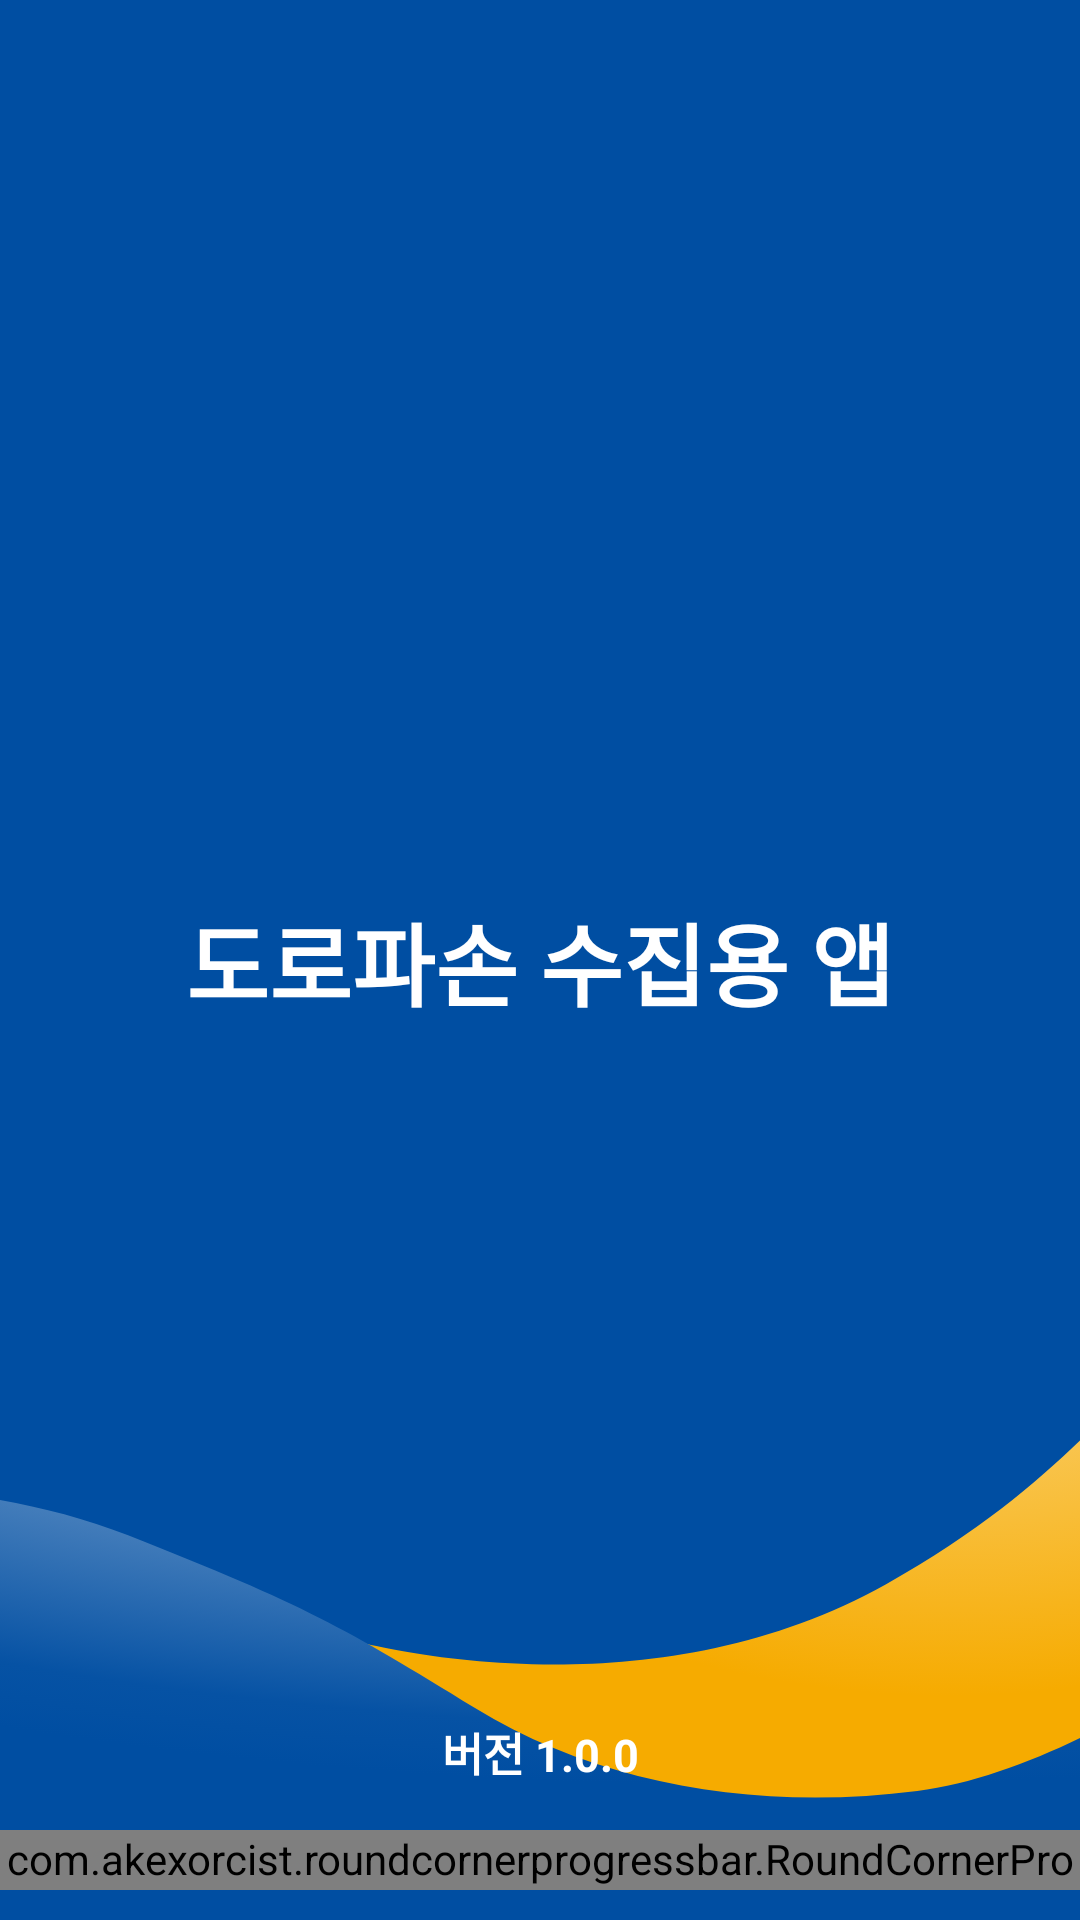

Layout XML and referenced resources for this Android screen:
<!-- AndroidManifest.xml: application theme Theme.RoadDamageRecorder.NoActionBar -->
<!-- res/layout/activity_intro.xml -->
<?xml version="1.0" encoding="utf-8"?>
<androidx.constraintlayout.widget.ConstraintLayout
    xmlns:android="http://schemas.android.com/apk/res/android"
    xmlns:app="http://schemas.android.com/apk/res-auto"
    xmlns:tools="http://schemas.android.com/tools"
    android:layout_width="match_parent"
    android:layout_height="match_parent"
    android:background="@drawable/intro_bg"
    tools:context=".IntroActivity">

    <TextView
        android:id="@+id/logoTv"
        android:layout_width="wrap_content"
        android:layout_height="wrap_content"
        android:text="@string/intro_logo"
        android:textSize="30sp"
        android:textStyle="bold"
        android:textColor="#ffffff"
        android:gravity="center"
        app:layout_constraintTop_toTopOf="parent"
        app:layout_constraintStart_toStartOf="parent"
        app:layout_constraintEnd_toEndOf="parent"
        app:layout_constraintBottom_toBottomOf="parent"/>

    <TextView
        android:id="@+id/versionTv"
        android:layout_width="wrap_content"
        android:layout_height="wrap_content"
        android:layout_marginBottom="15dp"
        android:text="@string/login_version_text"
        android:textSize="15sp"
        android:textStyle="bold"
        android:textColor="#ffffff"
        app:layout_constraintStart_toStartOf="parent"
        app:layout_constraintEnd_toEndOf="parent"
        app:layout_constraintBottom_toTopOf="@id/introProgress"/>

    <com.akexorcist.roundcornerprogressbar.RoundCornerProgressBar
        android:id="@+id/introProgress"
        android:layout_width="match_parent"
        android:layout_height="20dp"
        android:layout_marginBottom="10dp"
        app:rcBackgroundColor="#0A000000"
        app:rcBackgroundPadding="2dp"
        app:rcMax="100"
        app:rcProgress="0"
        app:rcProgressColor="#40ffffff"
        app:rcRadius="10dp"
        app:rcSecondaryProgress="60"
        app:layout_constraintStart_toStartOf="parent"
        app:layout_constraintEnd_toEndOf="parent"
        app:layout_constraintBottom_toBottomOf="parent"
        />
</androidx.constraintlayout.widget.ConstraintLayout>
<!-- resources referenced by this layout -->
<resources>
  <!-- drawable intro_bg: png bitmap (drawable-xxxhdpi, 103546 bytes) -->
  <string name="intro_logo">도로파손 수집용 앱</string>
  <string name="login_version_text">버전 1.0.0</string>
  <style name="Theme.RoadDamageRecorder.NoActionBar" parent="Theme.MaterialComponents.DayNight.NoActionBar">
          
      </style>
</resources>
